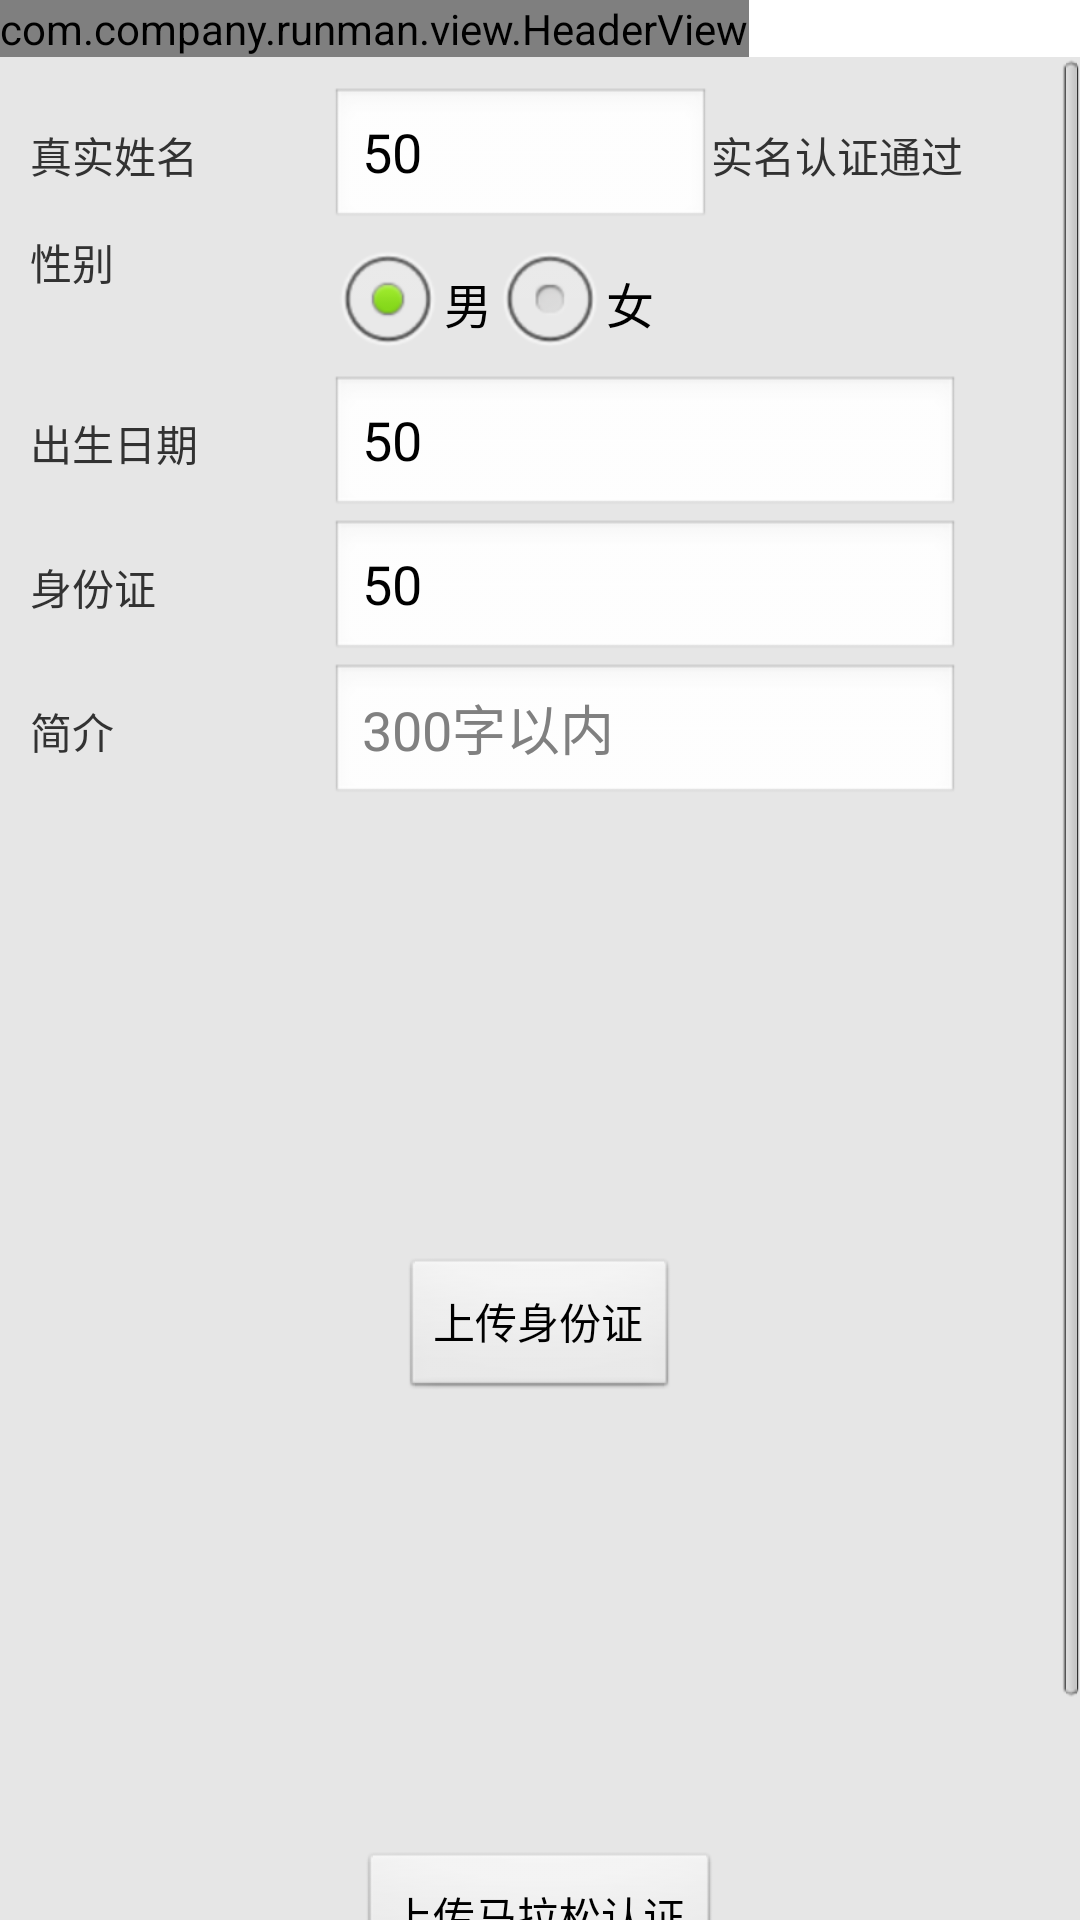

Write the Android layout XML for this screen, with the resource values it uses.
<!-- AndroidManifest.xml: application theme AppTheme -->
<!-- res/layout/coach_modify_layout.xml -->
<?xml version="1.0" encoding="utf-8"?>
<LinearLayout xmlns:android="http://schemas.android.com/apk/res/android"
              android:orientation="vertical"
              android:layout_width="match_parent"
              android:layout_height="match_parent">
    <com.company.runman.view.HeaderView android:layout_width="wrap_content"
                                           android:layout_height="wrap_content"/>

    <ScrollView android:layout_width="match_parent"
                android:layout_height="match_parent"
                android:background="@color/monitor_bg_color">
        <LinearLayout style="@style/CommonBackgroundStyle">
            <LinearLayout
                    android:orientation="horizontal"
                    android:layout_width="fill_parent"
                    android:layout_height="fill_parent">
                <TextView
                        android:layout_width="100dp"
                        android:layout_height="wrap_content"
                        android:textAppearance="?android:attr/textAppearanceSmall"
                        android:text="真实姓名"/>
                <EditText
                        android:layout_width="127dp"
                        android:layout_height="wrap_content"
                        android:ems="10"
                        android:id="@+id/real_name" android:editable="true" android:enabled="true" android:text="50"
                        android:hint="真实姓名"/>
                <TextView
                        android:layout_width="100dp"
                        android:layout_height="wrap_content"
                        android:textAppearance="?android:attr/textAppearanceSmall"
                        android:id="@+id/real_name_verify"
                        android:text="实名认证通过"/>
            </LinearLayout>
            <LinearLayout
                    android:orientation="horizontal"
                    android:layout_width="fill_parent"
                    android:layout_height="fill_parent">
                <TextView
                        android:layout_width="100dp"
                        android:layout_height="wrap_content"
                        android:textAppearance="?android:attr/textAppearanceSmall"
                        android:text="性别"/>
                <RadioGroup
                        android:layout_width="fill_parent"
                        android:layout_height="wrap_content" android:orientation="horizontal"
                        android:layout_gravity="center_horizontal">
                    <RadioButton
                            android:layout_width="wrap_content"
                            android:layout_height="wrap_content"
                            android:text="男"
                            android:id="@+id/sex_0" android:checked="true"/>
                    <RadioButton
                            android:layout_width="wrap_content"
                            android:layout_height="wrap_content"
                            android:text="女"
                            android:id="@+id/sex_1"/>
                </RadioGroup>
            </LinearLayout>

            <LinearLayout
                    android:orientation="horizontal"
                    android:layout_width="fill_parent"
                    android:layout_height="fill_parent">
                <TextView
                        android:layout_width="100dp"
                        android:layout_height="wrap_content"
                        android:textAppearance="?android:attr/textAppearanceSmall"
                        android:text="出生日期"/>
                <EditText
                        android:layout_width="wrap_content"
                        android:layout_height="wrap_content"
                        android:inputType="number|numberDecimal"
                        android:ems="10"
                        android:id="@+id/birth" android:editable="true" android:enabled="true" android:text="50"
                        android:hint="出生日期"/>
            </LinearLayout>

            <LinearLayout
                    android:orientation="horizontal"
                    android:layout_width="fill_parent"
                    android:layout_height="wrap_content">
                <TextView
                        android:layout_width="100dp"
                        android:layout_height="wrap_content"
                        android:textAppearance="?android:attr/textAppearanceSmall"
                        android:text="身份证"/>
                <EditText
                        android:layout_width="wrap_content"
                        android:layout_height="wrap_content"
                        android:inputType="number|numberDecimal"
                        android:ems="10"
                        android:id="@+id/identity_card" android:editable="true" android:enabled="true" android:text="50"
                        android:hint="身份证"/>
            </LinearLayout>

            <LinearLayout
                    android:orientation="horizontal"
                    android:layout_width="fill_parent"
                    android:layout_height="fill_parent">
                <TextView
                        android:layout_width="100dp"
                        android:layout_height="wrap_content"
                        android:textAppearance="?android:attr/textAppearanceSmall"
                        android:text="简介"
                        />
                <EditText
                        android:layout_width="wrap_content"
                        android:layout_height="wrap_content"
                        android:inputType="textMultiLine"
                        android:ems="10"
                        android:id="@+id/context" android:hint="300字以内"/>
            </LinearLayout>
            <ImageView
                    android:layout_width="150dp"
                    android:layout_height="150dp"
                    android:scaleType="centerInside"
                    android:maxWidth="150dp" android:minHeight="150dp"
                    android:id="@+id/imageView_identity_card_imgurl" android:layout_gravity="center_horizontal"/>

            <Button
                    android:layout_width="wrap_content"
                    android:layout_height="wrap_content"
                    android:text="上传身份证"
                    android:id="@+id/button_uploadIdentity_card_imgurl" android:layout_gravity="center_horizontal"/>


            <ImageView
                    android:layout_width="150dp"
                    android:layout_height="150dp"
                    android:scaleType="centerInside"
                    android:maxWidth="150dp" android:minHeight="150dp"
                    android:id="@+id/imageView_MarathonImg" android:layout_gravity="center_horizontal"/>
            <Button
                    android:layout_width="wrap_content"
                    android:layout_height="wrap_content"
                    android:text="上传马拉松认证"
                    android:id="@+id/button_uploadMarathonImg" android:layout_gravity="center_horizontal"/>
            <Button style="@style/CommonButtonStyle"
                      android:text="提交审核"
                      android:background="@drawable/register_activity_btn_selector"
                      android:textColor="@color/white"
                      android:id="@+id/button_modify"/>
        </LinearLayout>
    </ScrollView>
</LinearLayout>
<!-- resources referenced by this layout -->
<resources>
  <color name="monitor_bg_color">#e6e6e6</color>
  <color name="white">#FFFFFF</color>
  <!-- drawable register_activity_btn_selector (drawable) -->
  <?xml version="1.0" encoding="utf-8"?>
  <selector xmlns:android="http://schemas.android.com/apk/res/android">
      <item android:state_focused="true" android:drawable="@drawable/register_btn_bg_press"/>
      <item android:state_pressed="true" android:drawable="@drawable/register_btn_bg_press"/>
      <item android:drawable="@drawable/register_btn_bg"/>
  </selector>
  <style name="CommonBackgroundStyle">
          <item name="android:layout_width">match_parent</item>
          <item name="android:layout_height">match_parent</item>
          <item name="android:padding">10dp</item>
          <item name="android:background">@color/monitor_bg_color</item>
          <item name="android:orientation">vertical</item>
      </style>
  <style name="CommonButtonStyle">
          <item name="android:layout_width">match_parent</item>
          <item name="android:layout_height">@dimen/login_btn_height</item>
          <item name="android:layout_marginLeft">@dimen/login_username_margin_left</item>
          <item name="android:layout_marginRight">@dimen/login_username_margin_right</item>
          <item name="android:layout_marginTop">@dimen/login_register_btn_margin_top</item>
          <item name="android:layout_gravity">center_horizontal</item>
          <item name="android:gravity">center</item>
          <item name="android:textColor">@drawable/login_btn_text_selector</item>
          <item name="android:background">@drawable/login_btn_selector</item>
          <item name="android:textSize">@dimen/login_btn_text_size</item>
      </style>
  <style name="AppTheme" parent="AppBaseTheme">
          
          <item name="android:screenOrientation">portrait</item>
          
      </style>
  <dimen name="login_btn_height">40dip</dimen>
  <dimen name="login_username_margin_left">30dip</dimen>
  <dimen name="login_username_margin_right">30dip</dimen>
  <dimen name="login_register_btn_margin_top">8dip</dimen>
  <!-- drawable login_btn_text_selector (drawable) -->
  <?xml version="1.0" encoding="utf-8"?>
  <selector xmlns:android="http://schemas.android.com/apk/res/android">
      <item android:state_pressed="true" android:color="#ffffffff"/>
      <item android:state_focused="true" android:color="#ffffffff"/>
      <item android:color="#ff33b5e5"/>
  </selector>
  <!-- drawable login_btn_selector (drawable) -->
  <?xml version="1.0" encoding="utf-8"?>
  <selector xmlns:android="http://schemas.android.com/apk/res/android">
      <item android:state_focused="true" android:drawable="@drawable/login_reg_btn_bg_pressed"/>
      <item android:state_pressed="true" android:drawable="@drawable/login_reg_btn_bg_pressed"/>
      <item android:drawable="@drawable/login_reg_btn_bg"/>
  </selector>
  <dimen name="login_btn_text_size">16sp</dimen>
  <style name="AppBaseTheme" parent="android:Theme.Light.NoTitleBar">
          <item name="android:windowBackground">@android:color/transparent</item>
      </style>
</resources>
